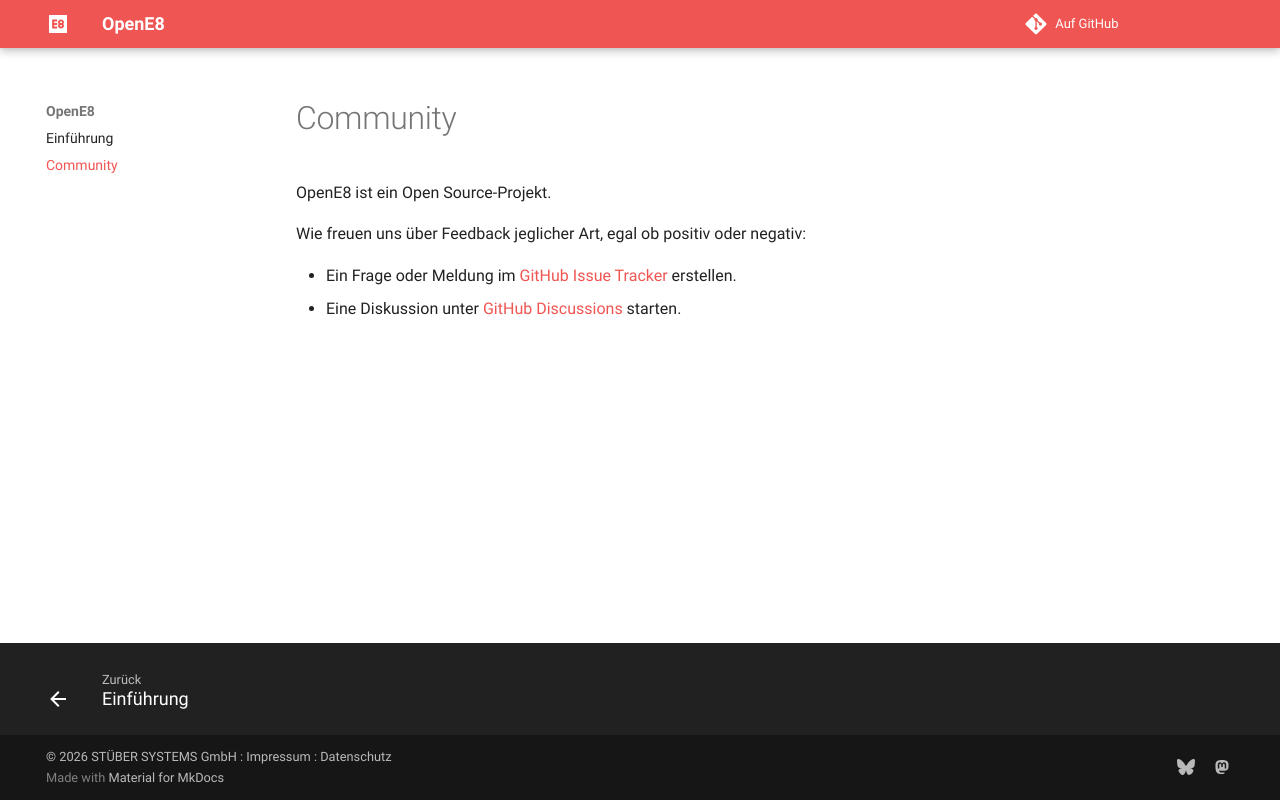

repository: openpotato/opene8 · page: community/index.html · generator: mkdocs

# Community

OpenE8 ist ein Open Source-Projekt. 

Wie freuen uns über Feedback jeglicher Art, egal ob positiv oder negativ:

+ Ein Frage oder Meldung im [GitHub Issue Tracker](https://github.com/openpotato/opene8/issues) erstellen.
+ Eine Diskussion unter [GitHub Discussions](https://github.com/openpotato/opene8/discussions) starten.
